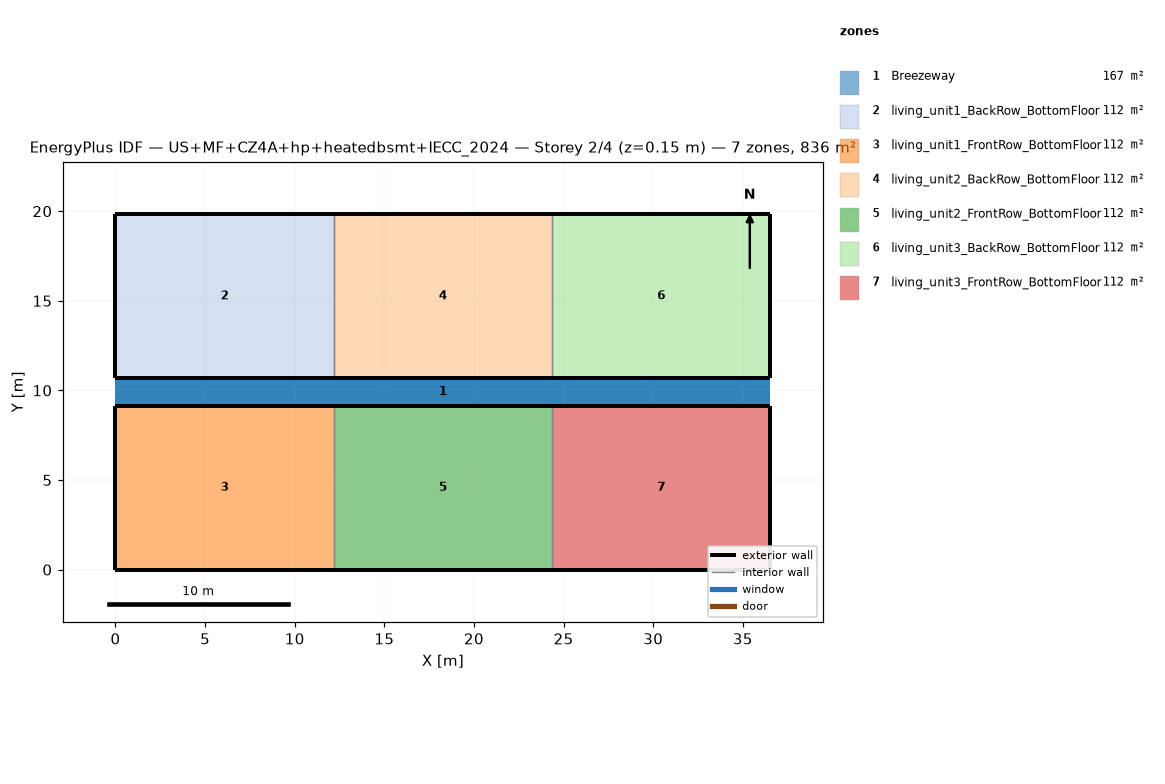
=== STOREY PLAN SPEC (per zone: floor XY polygon, exterior-wall plan segments, windows/doors) ===
zone 1: Breezeway  (167.0 m²)
  floor: (36.54, 9.16) (0.00, 9.16) (0.00, 10.68) (36.54, 10.68)
  floor: (36.54, 9.16) (0.00, 9.16) (0.00, 10.68) (36.54, 10.68)
  floor: (36.54, 9.16) (0.00, 9.16) (0.00, 10.68) (36.54, 10.68)
zone 2: living_unit1_BackRow_BottomFloor  (111.5 m²)
  floor: (12.18, 10.68) (0.00, 10.68) (0.00, 19.84) (12.18, 19.84)
  exterior wall: (0.00, 10.68) – (12.18, 10.68)  [12.2 m]
  exterior wall: (12.18, 19.84) – (0.00, 19.84)  [12.2 m]
  exterior wall: (0.00, 19.84) – (0.00, 10.68)  [9.2 m]
  interior walls: 1
zone 3: living_unit1_FrontRow_BottomFloor  (111.5 m²)
  floor: (12.18, 0.00) (0.00, 0.00) (0.00, 9.16) (12.18, 9.16)
  exterior wall: (0.00, 0.00) – (12.18, 0.00)  [12.2 m]
  exterior wall: (12.18, 9.16) – (0.00, 9.16)  [12.2 m]
  exterior wall: (0.00, 9.16) – (0.00, 0.00)  [9.2 m]
  interior walls: 1
zone 4: living_unit2_BackRow_BottomFloor  (111.5 m²)
  floor: (24.36, 10.68) (12.18, 10.68) (12.18, 19.84) (24.36, 19.84)
  exterior wall: (12.18, 10.68) – (24.36, 10.68)  [12.2 m]
  exterior wall: (24.36, 19.84) – (12.18, 19.84)  [12.2 m]
  interior walls: 2
zone 5: living_unit2_FrontRow_BottomFloor  (111.5 m²)
  floor: (24.36, 0.00) (12.18, 0.00) (12.18, 9.16) (24.36, 9.16)
  exterior wall: (12.18, 0.00) – (24.36, 0.00)  [12.2 m]
  exterior wall: (24.36, 9.16) – (12.18, 9.16)  [12.2 m]
  interior walls: 2
zone 6: living_unit3_BackRow_BottomFloor  (111.5 m²)
  floor: (36.54, 10.68) (24.36, 10.68) (24.36, 19.84) (36.54, 19.84)
  exterior wall: (24.36, 10.68) – (36.54, 10.68)  [12.2 m]
  exterior wall: (36.54, 10.68) – (36.54, 19.84)  [9.2 m]
  exterior wall: (36.54, 19.84) – (24.36, 19.84)  [12.2 m]
  interior walls: 1
zone 7: living_unit3_FrontRow_BottomFloor  (111.5 m²)
  floor: (36.54, 0.00) (24.36, 0.00) (24.36, 9.16) (36.54, 9.16)
  exterior wall: (24.36, 0.00) – (36.54, 0.00)  [12.2 m]
  exterior wall: (36.54, 0.00) – (36.54, 9.16)  [9.2 m]
  exterior wall: (36.54, 9.16) – (24.36, 9.16)  [12.2 m]
  interior walls: 1

=== DERIVED (storey summary) ===
Building: US+MF+CZ4A+hp+heatedbsmt+IECC_2024
Storey: 2 of 4  (floor level z = 0.15 m)
Storey gross floor area: 836.2 m²
Zones on this storey: 7
  - Breezeway: floor 167.0 m²
  - living_unit1_BackRow_BottomFloor: floor 111.5 m²; exterior wall 33.5 m (86.9 m²); WWR 0.0%
  - living_unit1_FrontRow_BottomFloor: floor 111.5 m²; exterior wall 33.5 m (86.9 m²); WWR 0.0%
  - living_unit2_BackRow_BottomFloor: floor 111.5 m²; exterior wall 24.4 m (63.1 m²); WWR 0.0%
  - living_unit2_FrontRow_BottomFloor: floor 111.5 m²; exterior wall 24.4 m (63.1 m²); WWR 0.0%
  - living_unit3_BackRow_BottomFloor: floor 111.5 m²; exterior wall 33.5 m (86.9 m²); WWR 0.0%
  - living_unit3_FrontRow_BottomFloor: floor 111.5 m²; exterior wall 33.5 m (86.9 m²); WWR 0.0%
Zone adjacency (shared interzone walls):
  - living_unit1_BackRow_BottomFloor ↔ living_unit2_BackRow_BottomFloor
  - living_unit1_FrontRow_BottomFloor ↔ living_unit2_FrontRow_BottomFloor
  - living_unit2_BackRow_BottomFloor ↔ living_unit3_BackRow_BottomFloor
  - living_unit2_FrontRow_BottomFloor ↔ living_unit3_FrontRow_BottomFloor